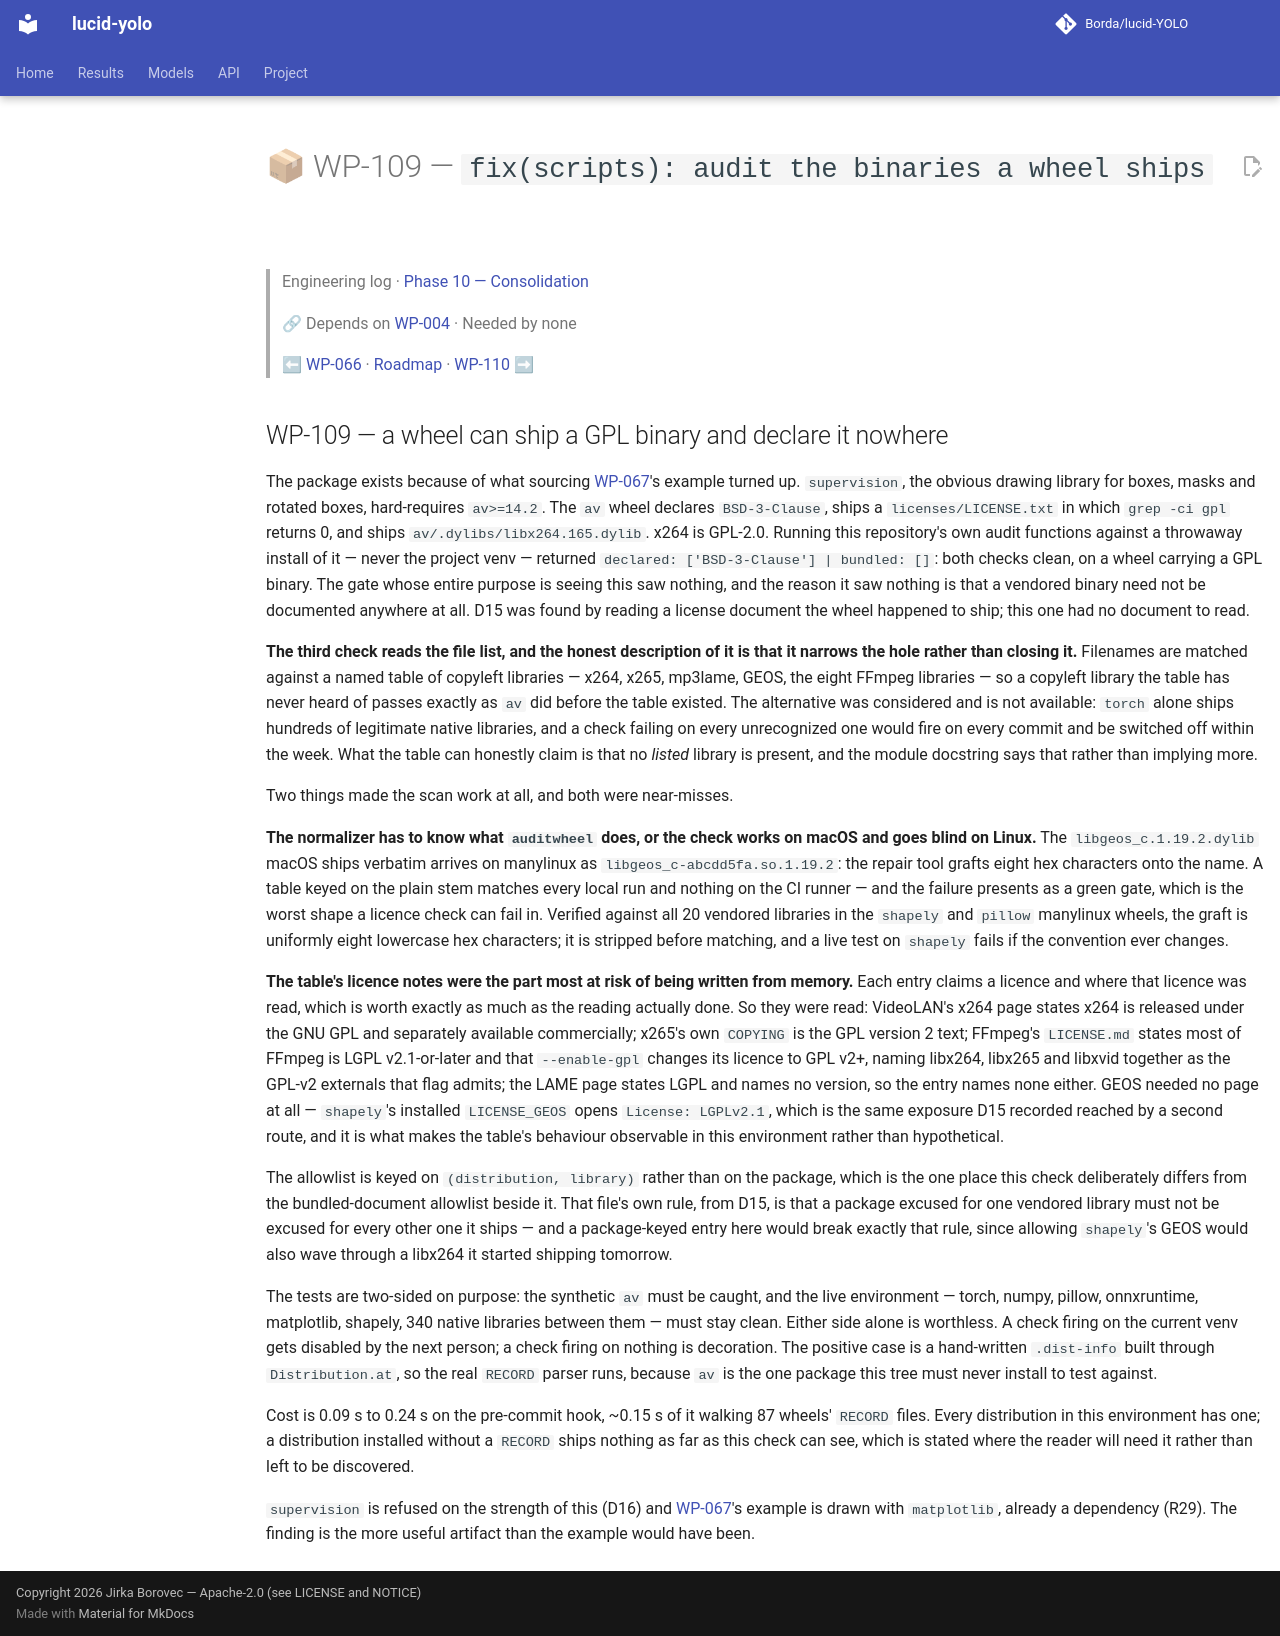

repository: Borda/lucid-YOLO · page: work_packages/wp-109/index.html · generator: mkdocs

# 📦 WP-109 — `fix(scripts): audit the binaries a wheel ships`

> Engineering log · [Phase 10 — Consolidation](../engineering/phase-10-consolidation.md)
>
> 🔗 Depends on [WP-004](../work_packages/wp-004.md) · Needed by none
>
> ⬅ [WP-066](../work_packages/wp-066.md) · [Roadmap](../ROADMAP.md) · [WP-110](../work_packages/wp-110.md) ➡

<!-- --8<-- [start:engineering] -->

## WP-109 — a wheel can ship a GPL binary and declare it nowhere

<a id="wp-109"></a>

The package exists because of what sourcing [WP-067](../work_packages/wp-067.md)'s example turned up. `supervision`, the obvious drawing library for boxes, masks and rotated boxes, hard-requires `av>=14.2`. The `av` wheel declares `BSD-3-Clause`, ships a `licenses/LICENSE.txt` in which `grep -ci gpl` returns 0, and ships `av/.dylibs/libx264.165.dylib`. x264 is GPL-2.0. Running this repository's own audit functions against a throwaway install of it — never the project venv — returned `declared: ['BSD-3-Clause'] | bundled: []`: both checks clean, on a wheel carrying a GPL binary. The gate whose entire purpose is seeing this saw nothing, and the reason it saw nothing is that a vendored binary need not be documented anywhere at all. D15 was found by reading a license document the wheel happened to ship; this one had no document to read.

**The third check reads the file list, and the honest description of it is that it narrows the hole rather than closing it.** Filenames are matched against a named table of copyleft libraries — x264, x265, mp3lame, GEOS, the eight FFmpeg libraries — so a copyleft library the table has never heard of passes exactly as `av` did before the table existed. The alternative was considered and is not available: `torch` alone ships hundreds of legitimate native libraries, and a check failing on every unrecognized one would fire on every commit and be switched off within the week. What the table can honestly claim is that no *listed* library is present, and the module docstring says that rather than implying more.

Two things made the scan work at all, and both were near-misses.

**The normalizer has to know what `auditwheel` does, or the check works on macOS and goes blind on Linux.** The `libgeos_c.1.19.2.dylib` macOS ships verbatim arrives on manylinux as `libgeos_c-abcdd5fa.so.1.19.2`: the repair tool grafts eight hex characters onto the name. A table keyed on the plain stem matches every local run and nothing on the CI runner — and the failure presents as a green gate, which is the worst shape a licence check can fail in. Verified against all 20 vendored libraries in the `shapely` and `pillow` manylinux wheels, the graft is uniformly eight lowercase hex characters; it is stripped before matching, and a live test on `shapely` fails if the convention ever changes.

**The table's licence notes were the part most at risk of being written from memory.** Each entry claims a licence and where that licence was read, which is worth exactly as much as the reading actually done. So they were read: VideoLAN's x264 page states x264 is released under the GNU GPL and separately available commercially; x265's own `COPYING` is the GPL version 2 text; FFmpeg's `LICENSE.md` states most of FFmpeg is LGPL v2.1-or-later and that `--enable-gpl` changes its licence to GPL v2+, naming libx264, libx265 and libxvid together as the GPL-v2 externals that flag admits; the LAME page states LGPL and names no version, so the entry names none either. GEOS needed no page at all — `shapely`'s installed `LICENSE_GEOS` opens `License: LGPLv2.1`, which is the same exposure D15 recorded reached by a second route, and it is what makes the table's behaviour observable in this environment rather than hypothetical.

The allowlist is keyed on `(distribution, library)` rather than on the package, which is the one place this check deliberately differs from the bundled-document allowlist beside it. That file's own rule, from D15, is that a package excused for one vendored library must not be excused for every other one it ships — and a package-keyed entry here would break exactly that rule, since allowing `shapely`'s GEOS would also wave through a libx264 it started shipping tomorrow.

The tests are two-sided on purpose: the synthetic `av` must be caught, and the live environment — torch, numpy, pillow, onnxruntime, matplotlib, shapely, 340 native libraries between them — must stay clean. Either side alone is worthless. A check firing on the current venv gets disabled by the next person; a check firing on nothing is decoration. The positive case is a hand-written `.dist-info` built through `Distribution.at`, so the real `RECORD` parser runs, because `av` is the one package this tree must never install to test against.

Cost is 0.09 s to 0.24 s on the pre-commit hook, ~0.15 s of it walking 87 wheels' `RECORD` files. Every distribution in this environment has one; a distribution installed without a `RECORD` ships nothing as far as this check can see, which is stated where the reader will need it rather than left to be discovered.

`supervision` is refused on the strength of this (D16) and [WP-067](../work_packages/wp-067.md)'s example is drawn with `matplotlib`, already a dependency (R29). The finding is the more useful artifact than the example would have been.

<!-- --8<-- [end:engineering] -->
